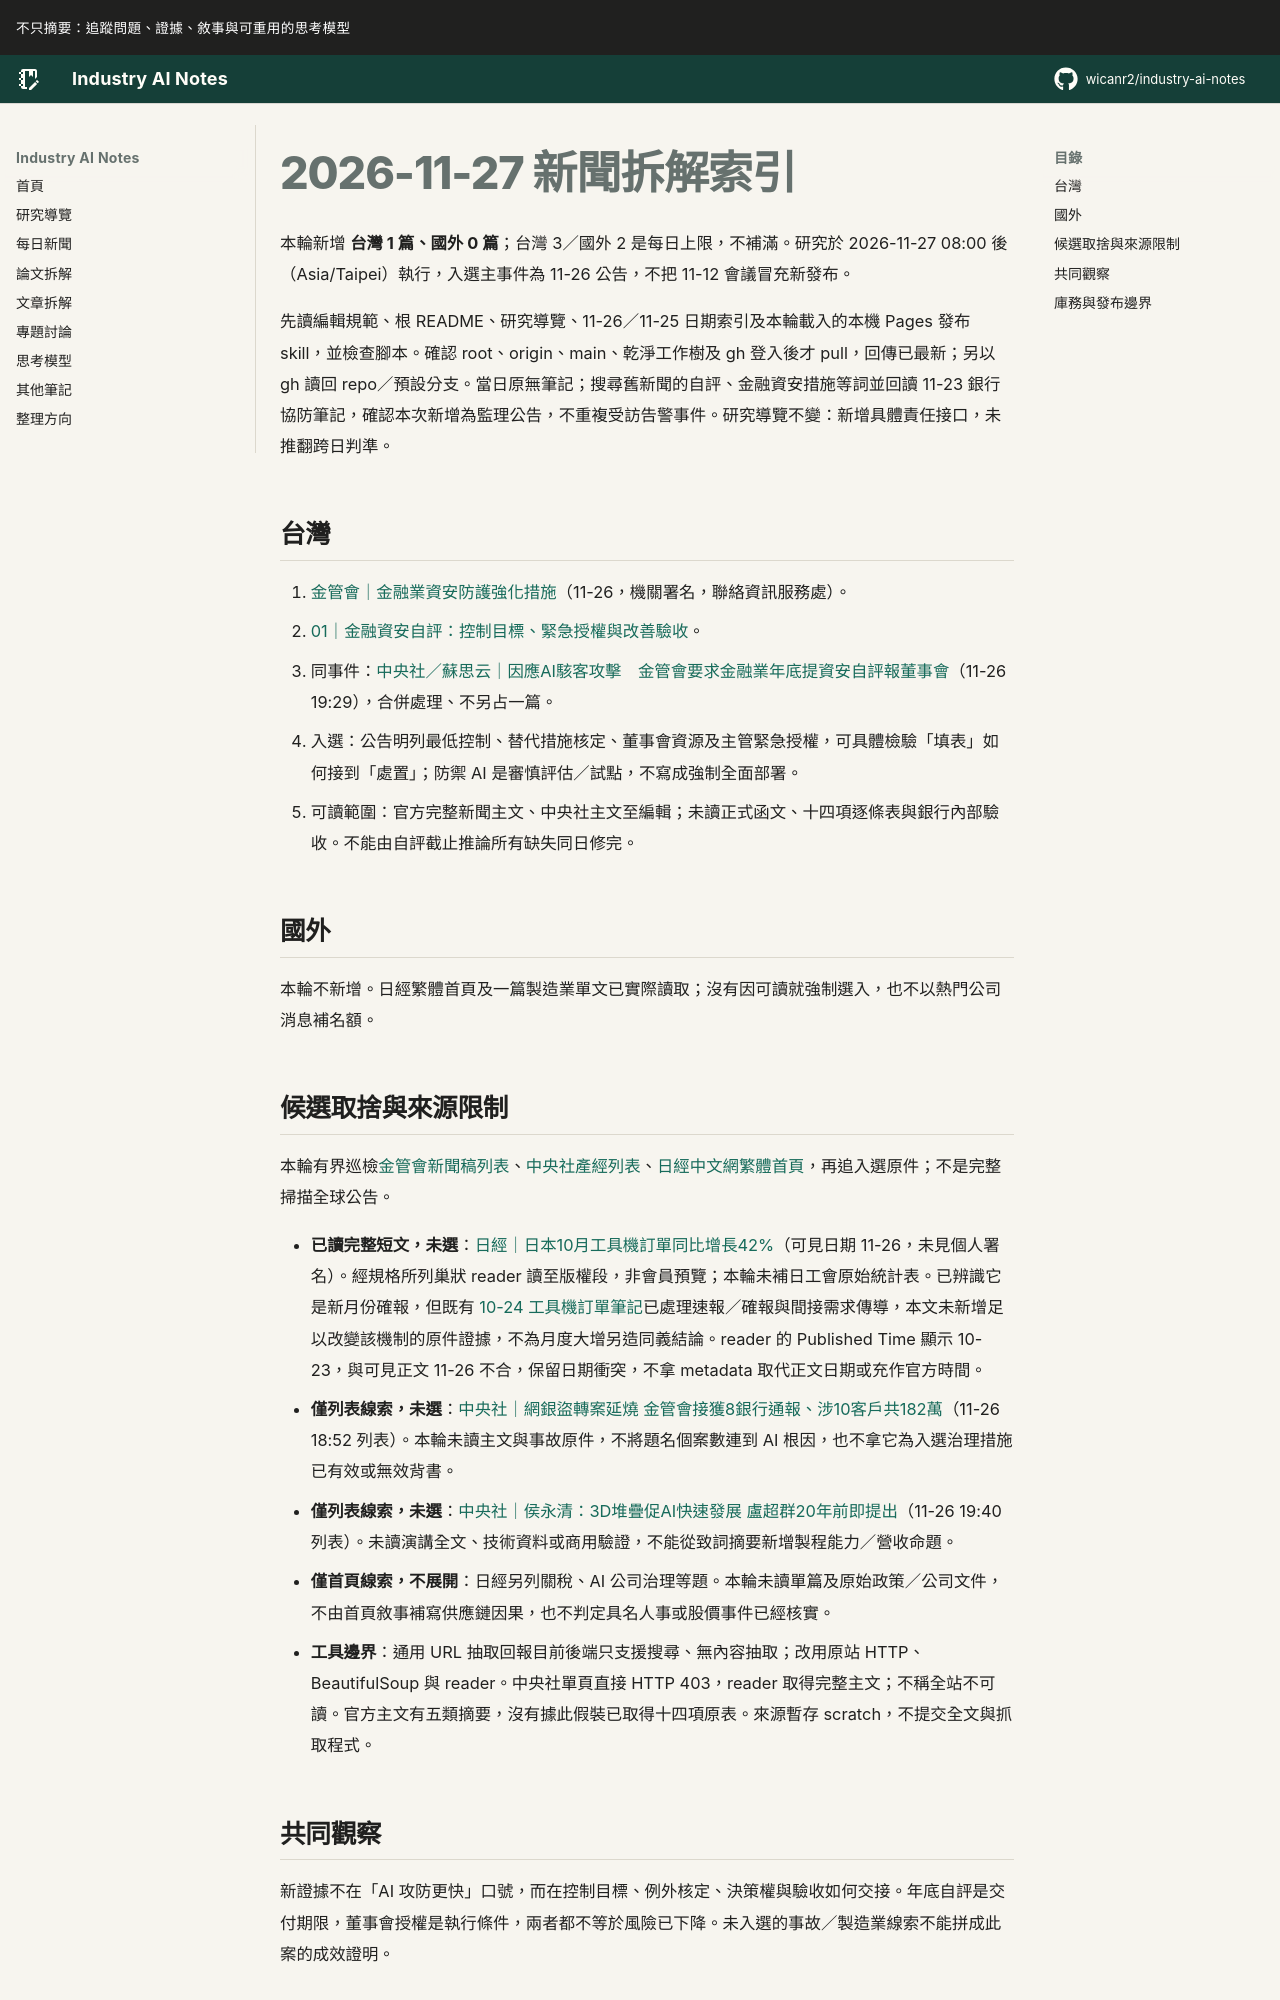

repository: wicanr2/industry-ai-notes · page: 新聞拆解/2026/2026-11-27/index.html · generator: mkdocs

# 2026-11-27 新聞拆解索引

本輪新增 **台灣 1 篇、國外 0 篇**；台灣 3／國外 2 是每日上限，不補滿。研究於 2026-11-27 08:00 後（Asia/Taipei）執行，入選主事件為 11-26 公告，不把 11-12 會議冒充新發布。

先讀編輯規範、根 README、研究導覽、11-26／11-25 日期索引及本輪載入的本機 Pages 發布 skill，並檢查腳本。確認 root、origin、main、乾淨工作樹及 gh 登入後才 pull，回傳已最新；另以 gh 讀回 repo／預設分支。當日原無筆記；搜尋舊新聞的自評、金融資安措施等詞並回讀 11-23 銀行協防筆記，確認本次新增為監理公告，不重複受訪告警事件。研究導覽不變：新增具體責任接口，未推翻跨日判準。

## 台灣

1. [金管會｜金融業資安防護強化措施](https://www.fsc.gov.tw/ch/home.jsp?id=96&parentpath=0,2&mcustomize=news_view.jsp&dataserno=202611260005&dtable=News)（11-26，機關署名，聯絡資訊服務處）。
   - [01｜金融資安自評：控制目標、緊急授權與改善驗收](./01-金融資安自評要分開控制目標緊急授權與改善驗收.md)。
   - 同事件：[中央社／蘇思云｜因應AI駭客攻擊　金管會要求金融業年底提資安自評報董事會](https://www.cna.com.tw/news/afe/202611260269.aspx)（11-26 19:29），合併處理、不另占一篇。
   - 入選：公告明列最低控制、替代措施核定、董事會資源及主管緊急授權，可具體檢驗「填表」如何接到「處置」；防禦 AI 是審慎評估／試點，不寫成強制全面部署。
   - 可讀範圍：官方完整新聞主文、中央社主文至編輯；未讀正式函文、十四項逐條表與銀行內部驗收。不能由自評截止推論所有缺失同日修完。

## 國外

本輪不新增。日經繁體首頁及一篇製造業單文已實際讀取；沒有因可讀就強制選入，也不以熱門公司消息補名額。
